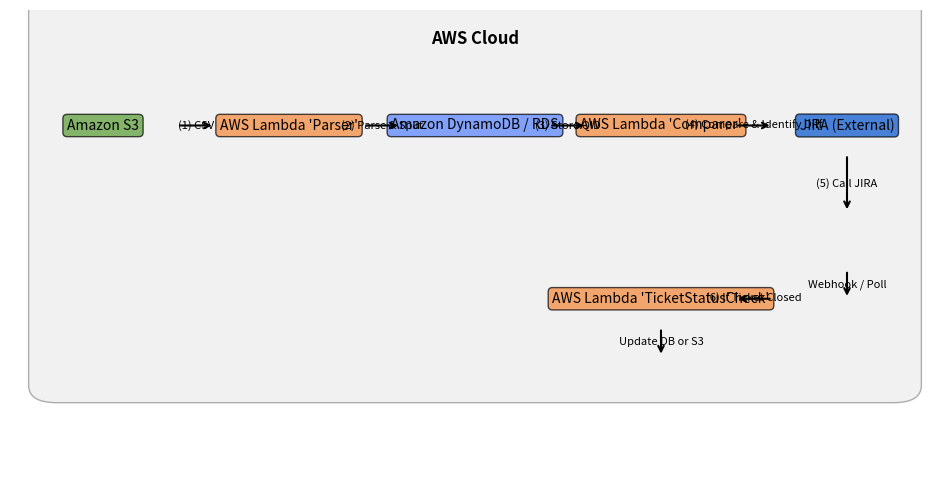

Here is the Python script that generated this plot:
import matplotlib.pyplot as plt
import matplotlib.patches as mpatches

# Create figure and axis
fig, ax = plt.subplots(figsize=(12, 6))
ax.set_xlim(0, 10)
ax.set_ylim(0, 8)
ax.axis("off")

# Define colors and styles for AWS services
box_style = dict(boxstyle="round,pad=0.3", edgecolor="black", facecolor="white")
lambda_color = "#F58536"  # AWS Lambda color
db_color = "#527FFF"  # AWS RDS/DynamoDB color
s3_color = "#569A31"  # AWS S3 color
jira_color = "#0052CC"  # JIRA color

# Define positions for AWS services
components = {
    "Amazon S3": (1, 6, s3_color),
    "AWS Lambda 'Parser'": (3, 6, lambda_color),
    "Amazon DynamoDB / RDS": (5, 6, db_color),
    "AWS Lambda 'Comparer'": (7, 6, lambda_color),
    "JIRA (External)": (9, 6, jira_color),
    "AWS Lambda 'TicketStatusCheck'": (7, 3, lambda_color),
}

# Draw AWS components
for text, (x, y, color) in components.items():
    ax.text(x, y, text, ha="center", va="center", fontsize=10,
            bbox=dict(boxstyle="round,pad=0.3", edgecolor="black", facecolor=color, alpha=0.7))

# Draw arrows for data flow
arrows = [
    ((1.8, 6), (2.2, 6), "(1) CSV"),
    ((3.8, 6), (4.2, 6), "(2) Parse & Split"),
    ((5.8, 6), (6.2, 6), "(3) Store QID"),
    ((7.8, 6), (8.2, 6), "(4) Compare & Identify Diff"),
    ((9, 5.5), (9, 4.5), "(5) Call JIRA"),
    ((9, 3.5), (9, 3), "Webhook / Poll"),
    ((8.2, 3), (7.8, 3), "(6) If Ticket Closed"),
    ((7, 2.5), (7, 2), "Update DB or S3"),
]

# Draw arrows
for (x1, y1), (x2, y2), label in arrows:
    ax.annotate("", xy=(x2, y2), xytext=(x1, y1),
                arrowprops=dict(arrowstyle="->", lw=1.5))
    ax.text((x1 + x2) / 2, (y1 + y2) / 2, label,
            ha="center", va="center", fontsize=8, color="black")

# Draw enclosing AWS Cloud Box
aws_box = mpatches.FancyBboxPatch((0.5, 1.5), 9, 6.5, boxstyle="round,pad=0.3",
                                  edgecolor="black", facecolor="lightgray", alpha=0.3)
ax.add_patch(aws_box)
ax.text(5, 7.5, "AWS Cloud", ha="center", va="center", fontsize=12, fontweight="bold")

# Show final architecture diagram
plt.show()